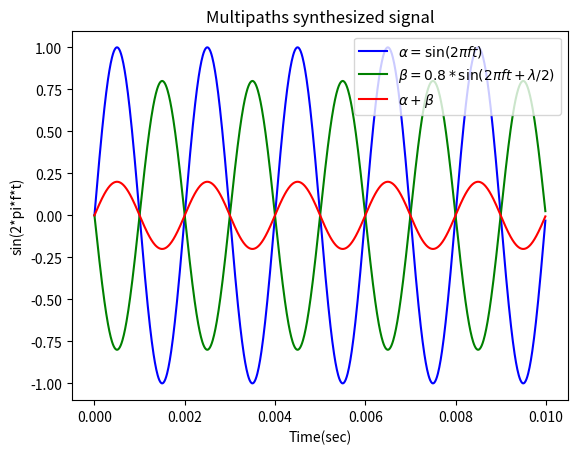

Here is the Python script that generated this plot:
import numpy as np
import matplotlib.pyplot as plt
import math

sample_rate = 1.0e5
carrier_freq = 5.0e2
duration = 10.0e-3

xs = np.arange(0, duration, 1/sample_rate)
ys1 = np.sin(2.0*np.pi*carrier_freq*xs)             # 直接波

# 遅延プロファイル
delayp = [10.0, 23.0, 28.0, 31.0, 45.0, 71.0]
lossp  = [-10, -18, -33, -41, -47, -51, -55]
phasep = [30.0, 170.0, -210.0, -35.0, -14.0, 137.0]

ys2 = np.sin(2.0*np.pi*carrier_freq*xs+np.pi)*0.8   # 逆相のマルチパス波
ys3 = ys1 + ys2 # 合成波

fig = plt.figure()
ax = fig.gca()
plt.plot(xs, ys1, 'b', label=r'$\alpha=\sin(2\pi ft)$')
plt.plot(xs, ys2, 'g', label=r'$\beta=0.8*\sin(2\pi ft+\lambda/2)$')
plt.plot(xs, ys3, 'r', label=r'$\alpha+\beta$')
plt.xlabel('Time(sec)')
plt.ylabel('sin(2*pi*f*t)')
ax.legend(loc='upper right')
ax.set_title('Multipaths synthesized signal')

plt.show()